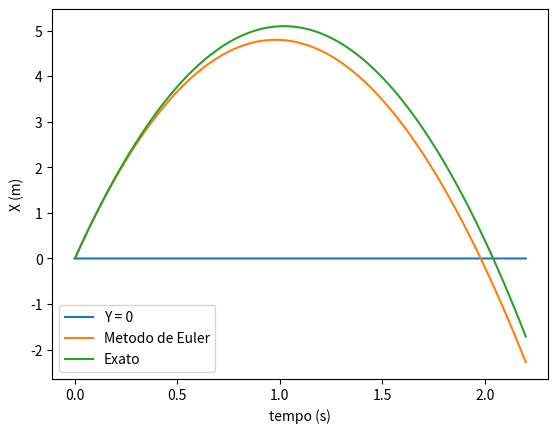

Python code for this plot:
    # -*- coding: utf-8 -*-
"""
Created on Tue Mar 29 15:06:50 2022

@author: draki
"""

import matplotlib.pyplot as plt
import numpy as np

vi = 10 # m/s
dt = 0.001

g = -9.8

T = np.arange(0,2.2+dt, dt)
v = np.zeros(T.size)
y = np.zeros(T.size)

v[0] = 10
    
y1 = T*(10.0 - 4.9*T)

 # aceleraçao inicial

D = -g/(27.7778**2)

floor = np.zeros(T.size)

for i in range(0, T.size-1):
        v[i+1] = v[i] + (g-D*v[i]*abs(v[i]))*dt # velocidade no instante
        y[i+1] = y[i] + v[i] * dt # posiçao no instante


fig = plt.figure()
ax = fig.add_subplot(1,1,1)

ax.set_xlabel('tempo (s)')
ax.set_ylabel('X (m)')
ax.plot(T, floor, label="Y = 0")
ax.plot(T, y, label="Metodo de Euler")
ax.plot(T, y1, label="Exato")

plt.legend()



#v[i+1] = (v[i]+g*(1-(1/(27.7778**2))*v[i]*abs(v[i]))*dt) # velocidade no instante
#y[i+1] = y[i] + v[i] * dt # posiçao no instante